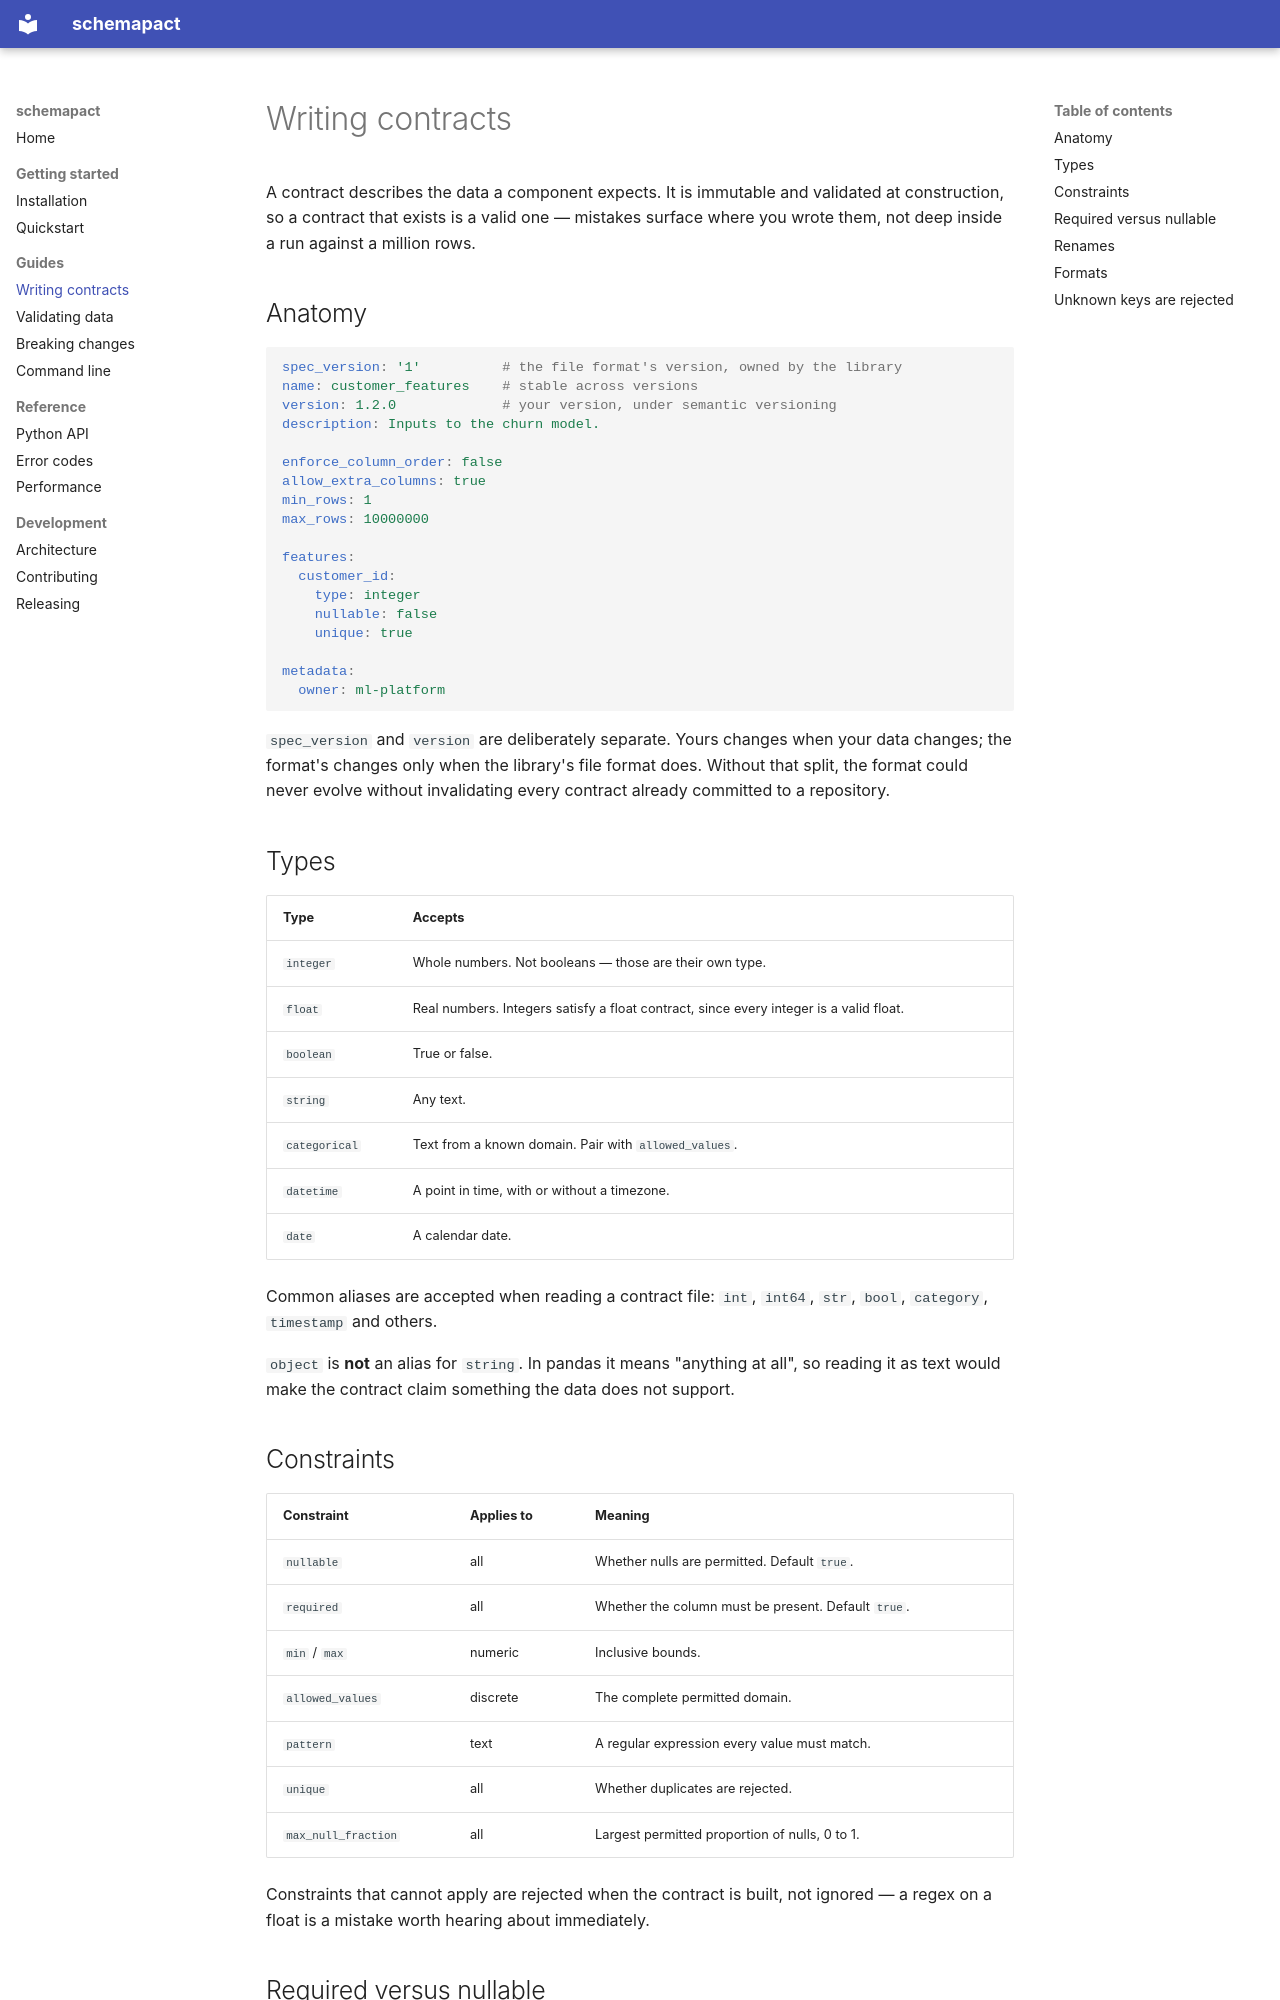

repository: AratameX/mlcontract · page: guides/contracts/index.html · generator: mkdocs

# Writing contracts

A contract describes the data a component expects. It is immutable and validated
at construction, so a contract that exists is a valid one — mistakes surface
where you wrote them, not deep inside a run against a million rows.

## Anatomy

```yaml
spec_version: '1'          # the file format's version, owned by the library
name: customer_features    # stable across versions
version: 1.2.0             # your version, under semantic versioning
description: Inputs to the churn model.

enforce_column_order: false
allow_extra_columns: true
min_rows: 1
max_rows: 10000000

features:
  customer_id:
    type: integer
    nullable: false
    unique: true

metadata:
  owner: ml-platform
```

`spec_version` and `version` are deliberately separate. Yours changes when your
data changes; the format's changes only when the library's file format does.
Without that split, the format could never evolve without invalidating every
contract already committed to a repository.

## Types

| Type | Accepts |
| --- | --- |
| `integer` | Whole numbers. Not booleans — those are their own type. |
| `float` | Real numbers. Integers satisfy a float contract, since every integer is a valid float. |
| `boolean` | True or false. |
| `string` | Any text. |
| `categorical` | Text from a known domain. Pair with `allowed_values`. |
| `datetime` | A point in time, with or without a timezone. |
| `date` | A calendar date. |

Common aliases are accepted when reading a contract file: `int`, `int64`, `str`,
`bool`, `category`, `timestamp` and others.

`object` is **not** an alias for `string`. In pandas it means "anything at all",
so reading it as text would make the contract claim something the data does not
support.

## Constraints

| Constraint | Applies to | Meaning |
| --- | --- | --- |
| `nullable` | all | Whether nulls are permitted. Default `true`. |
| `required` | all | Whether the column must be present. Default `true`. |
| `min` / `max` | numeric | Inclusive bounds. |
| `allowed_values` | discrete | The complete permitted domain. |
| `pattern` | text | A regular expression every value must match. |
| `unique` | all | Whether duplicates are rejected. |
| `max_null_fraction` | all | Largest permitted proportion of nulls, 0 to 1. |

Constraints that cannot apply are rejected when the contract is built, not
ignored — a regex on a float is a mistake worth hearing about immediately.
